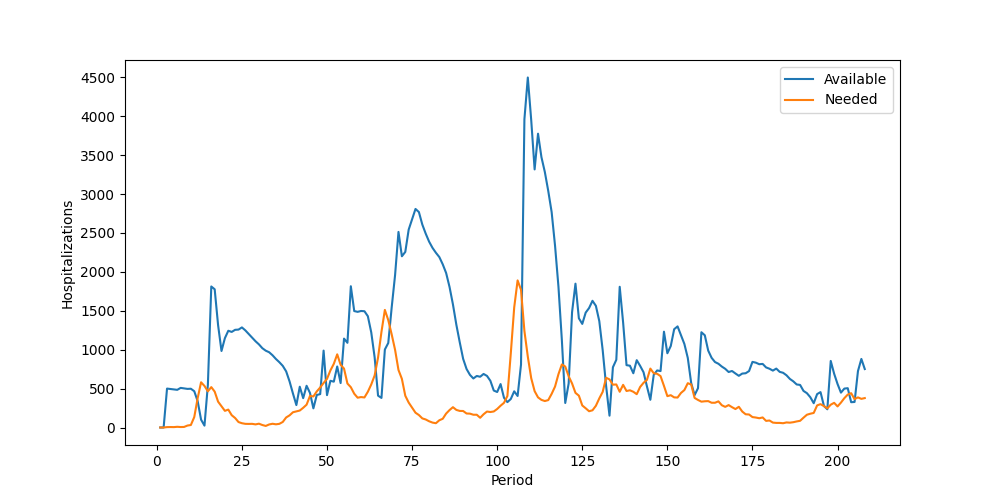

Source data for this figure (header and first rows):
Period, Inventory, Arrived, Available, Needed, Succeeded, Failed, Lost
1, 0, 0, 0, 0, 0, 0, 0
2, 0, 0, 0, 0, 0, 0, 0
3, 0, 500, 500, 5, 5, 0, 0
4, 495, 0, 495, 6, 6, 0, 0
5, 489, 0, 489, 5, 5, 0, 0
6, 484, 0, 484, 9, 9, 0, 0
7, 475, 34, 509, 6, 6, 0, 0
8, 503, 0, 503, 7, 7, 0, 0
9, 496, 0, 496, 25, 25, 0, 0
10, 471, 27, 498, 32, 32, 0, 0
11, 466, 0, 466, 134, 134, 0, 0
12, 332, 6, 338, 377, 338, 39, 0
13, 0, 101, 101, 581, 101, 480, 0
14, 0, 24, 24, 534, 24, 510, 0
15, 0, 548, 548, 465, 465, 0, 0
16, 83, 1729, 1812, 519, 519, 0, 0
17, 1293, 483, 1776, 461, 461, 0, 0
18, 1315, 0, 1315, 332, 332, 0, 0
19, 983, 0, 983, 274, 274, 0, 0
20, 709, 439, 1148, 214, 214, 0, 0
21, 934, 309, 1243, 230, 230, 0, 0
22, 1013, 215, 1228, 158, 158, 0, 0
23, 1070, 185, 1255, 122, 122, 0, 0
24, 1133, 125, 1258, 70, 70, 0, 0
25, 1188, 98, 1286, 55, 55, 0, 0
26, 1231, 17, 1248, 47, 47, 0, 0
27, 1201, 0, 1201, 46, 46, 0, 0
28, 1155, 0, 1155, 47, 47, 0, 0
29, 1108, 0, 1108, 40, 40, 0, 0
30, 1068, 0, 1068, 49, 49, 0, 0
31, 1019, 0, 1019, 32, 32, 0, 0
32, 987, 0, 987, 20, 20, 0, 0
33, 967, 0, 967, 39, 39, 0, 0
34, 928, 0, 928, 48, 48, 0, 0
35, 880, 0, 880, 41, 41, 0, 0
36, 839, 0, 839, 47, 47, 0, 0
37, 792, 0, 792, 71, 71, 0, 0
38, 721, 0, 721, 129, 129, 0, 0
39, 592, 0, 592, 156, 156, 0, 0
40, 436, 0, 436, 196, 196, 0, 0
41, 240, 48, 288, 207, 207, 0, 0
42, 81, 443, 524, 218, 218, 0, 0
43, 306, 71, 377, 253, 253, 0, 0
44, 124, 412, 536, 293, 293, 0, 0
45, 243, 201, 444, 405, 405, 0, 0
46, 39, 207, 246, 399, 246, 153, 0
47, 0, 418, 418, 464, 418, 46, 0
48, 0, 429, 429, 514, 429, 85, 0
49, 0, 988, 988, 572, 572, 0, 0
50, 416, 0, 416, 625, 416, 209, 0
51, 0, 600, 600, 733, 600, 133, 0
52, 0, 589, 589, 818, 589, 229, 0
53, 0, 784, 784, 940, 784, 156, 0
54, 0, 571, 571, 806, 571, 235, 0
55, 0, 1142, 1142, 757, 757, 0, 0
56, 385, 703, 1088, 565, 565, 0, 0
57, 523, 1292, 1815, 518, 518, 0, 0
58, 1297, 199, 1496, 434, 434, 0, 0
59, 1062, 424, 1486, 383, 383, 0, 0
60, 1103, 394, 1497, 391, 391, 0, 0
... 148 more rows
